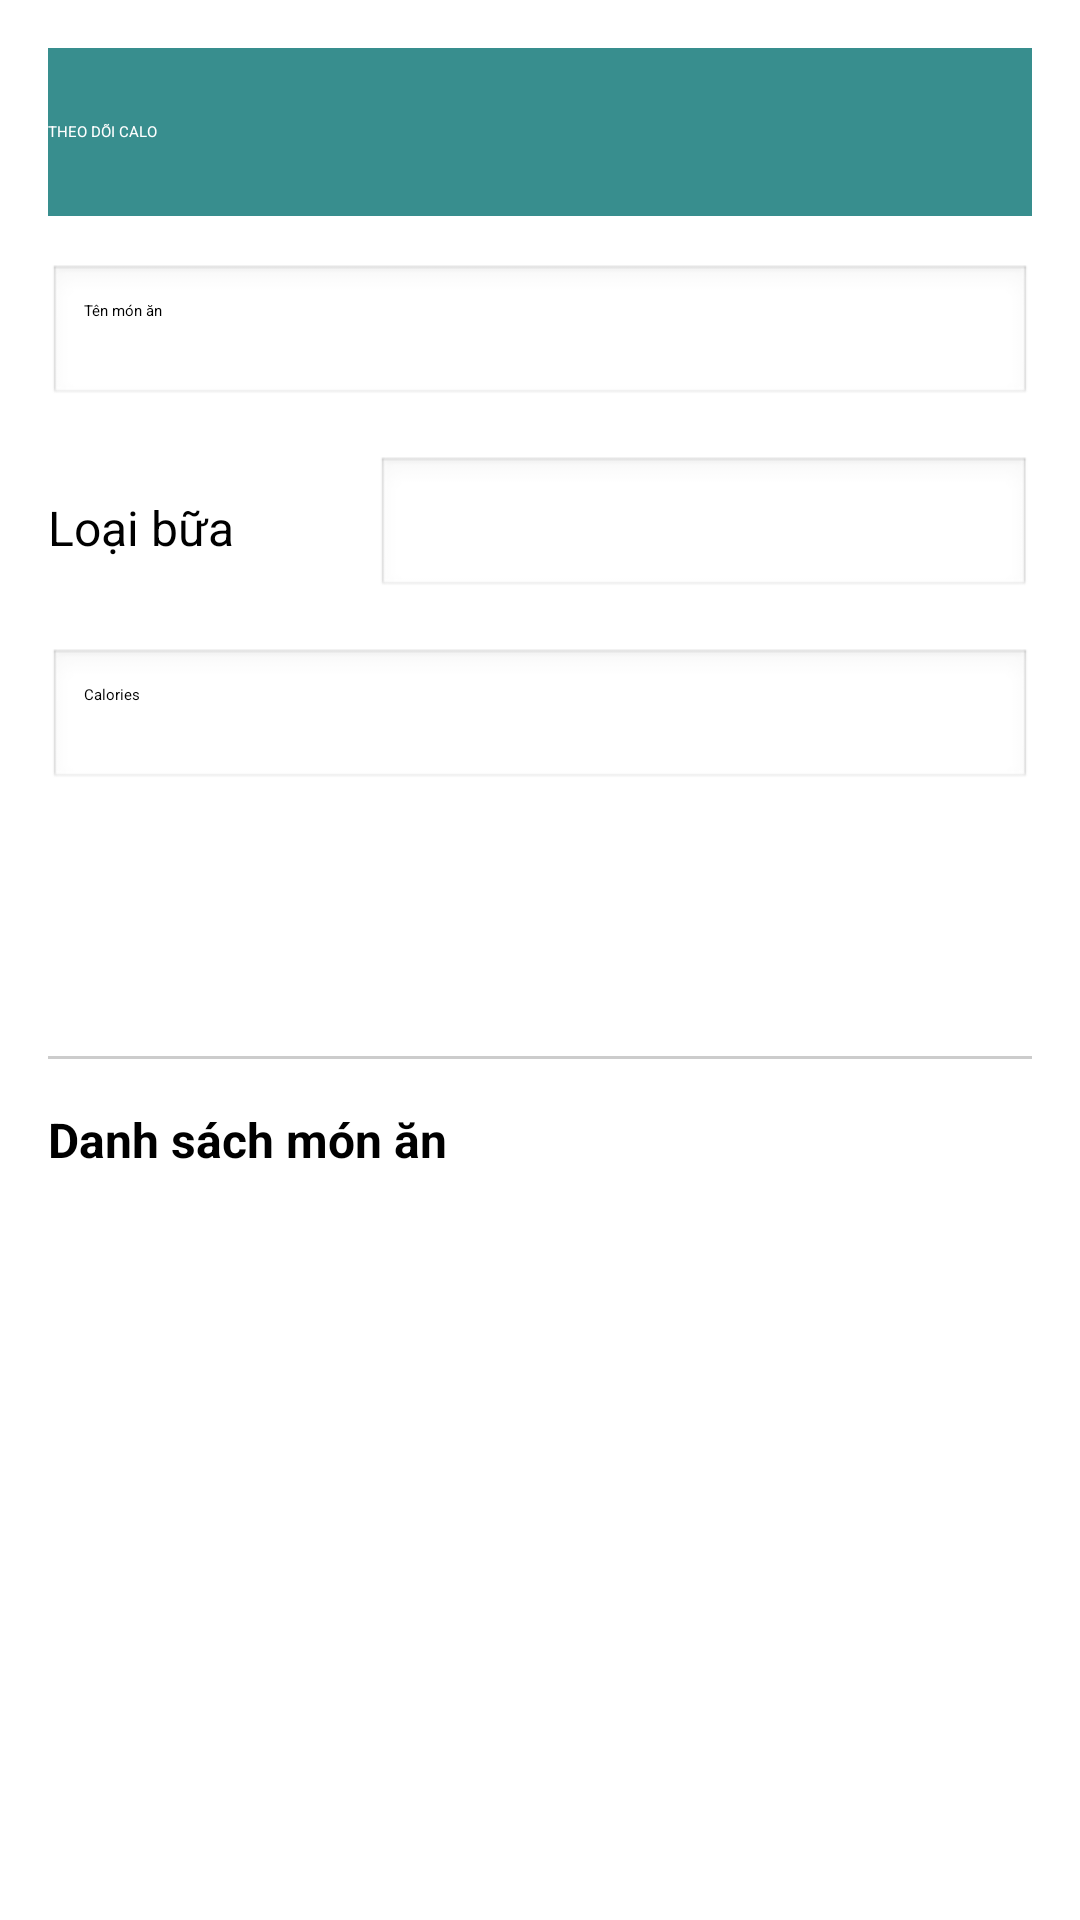

Here is an Android app screen rendered from its layout file. Give the layout XML and the strings, colors and styles it references.
<!-- AndroidManifest.xml: application theme Theme.DoAnLTDD -->
<!-- res/layout/activity_theo_doi_calo.xml -->
<?xml version="1.0" encoding="utf-8"?>
<androidx.constraintlayout.widget.ConstraintLayout xmlns:android="http://schemas.android.com/apk/res/android"
    xmlns:app="http://schemas.android.com/apk/res-auto"
    xmlns:tools="http://schemas.android.com/tools"
    android:id="@+id/main"
    android:layout_width="match_parent"
    android:layout_height="match_parent"
    tools:context=".TheoDoiCalo">
    <ScrollView
        android:layout_width="match_parent"
        android:layout_height="match_parent"
        app:layout_constraintTop_toTopOf="parent"
        app:layout_constraintBottom_toBottomOf="parent">

        <LinearLayout
            android:layout_width="match_parent"
            android:layout_height="wrap_content"
            android:orientation="vertical"
            android:padding="16dp">

            <androidx.appcompat.widget.Toolbar
                android:id="@+id/toolbar"
                android:layout_width="match_parent"
                android:layout_height="56dp"
                android:background="#388E8E"
                app:title="THEO DÕI CALO"
                app:titleTextColor="#FFFFFF" />

            <EditText
                android:id="@+id/dishNameEditText"
                android:layout_width="match_parent"
                android:layout_height="48dp"
                android:layout_marginTop="16dp"
                android:background="@android:drawable/edit_text"
                android:hint="Tên món ăn"
                android:padding="12dp"
                android:inputType="text" />

            <LinearLayout
                android:layout_width="match_parent"
                android:layout_height="wrap_content"
                android:orientation="horizontal"
                android:layout_marginTop="16dp"
                android:weightSum="3">

                <TextView
                    android:layout_width="0dp"
                    android:layout_height="48dp"
                    android:layout_weight="1"
                    android:gravity="center_vertical"
                    android:text="Loại bữa"
                    android:textSize="16sp" />

                <Spinner
                    android:id="@+id/mealNameSpinner"
                    android:layout_width="0dp"
                    android:layout_height="48dp"
                    android:layout_weight="2"
                    android:background="@android:drawable/edit_text"
                    android:padding="12dp" />
            </LinearLayout>

            <EditText
                android:id="@+id/calorieEditText"
                android:layout_width="match_parent"
                android:layout_height="48dp"
                android:layout_marginTop="16dp"
                android:background="@android:drawable/edit_text"
                android:hint="Calories"
                android:inputType="number"
                android:padding="12dp" />

            <LinearLayout
                android:layout_width="match_parent"
                android:layout_height="56dp"
                android:orientation="horizontal"
                android:layout_marginTop="16dp"
                android:gravity="center"
                android:weightSum="4">

                <Button
                    android:id="@+id/addButton"
                    android:layout_width="0dp"
                    android:layout_height="match_parent"
                    android:layout_weight="1"
                    android:backgroundTint="#388E8E"
                    android:text="THÊM"
                    android:textColor="#FFFFFF"
                    android:textSize="12sp" />

                <Button
                    android:id="@+id/xoaButton"
                    android:layout_width="0dp"
                    android:layout_height="match_parent"
                    android:layout_weight="1"
                    android:layout_marginStart="8dp"
                    android:backgroundTint="#D9534F"
                    android:text="XÓA"
                    android:textColor="#FFFFFF"
                    android:textSize="12sp" />

                <Button
                    android:id="@+id/suaButton"
                    android:layout_width="0dp"
                    android:layout_height="match_parent"
                    android:layout_weight="1"
                    android:layout_marginStart="8dp"
                    android:backgroundTint="#337AB7"
                    android:text="SỬA"
                    android:textColor="#FFFFFF"
                    android:textSize="12sp" />

                <Button
                    android:id="@+id/thoatButton"
                    android:layout_width="0dp"
                    android:layout_height="match_parent"
                    android:layout_weight="1"
                    android:layout_marginStart="8dp"
                    android:backgroundTint="#6C757D"
                    android:text="THOÁT"
                    android:textColor="#FFFFFF"
                    android:textSize="12sp" />
            </LinearLayout>

            <View
                android:layout_width="match_parent"
                android:layout_height="1dp"
                android:layout_marginTop="16dp"
                android:background="#CCCCCC" />

            <TextView
                android:layout_width="wrap_content"
                android:layout_height="wrap_content"
                android:text="Danh sách món ăn"
                android:textSize="16sp"
                android:layout_marginTop="16dp"
                android:textColor="#000000"
                android:textStyle="bold" />

            <ListView
                android:id="@+id/mealsListView"
                android:layout_width="match_parent"
                android:layout_height="300dp"
                android:layout_marginTop="8dp"
                android:divider="#CCCCCC"
                android:dividerHeight="1dp" />

        </LinearLayout>
    </ScrollView>

</androidx.constraintlayout.widget.ConstraintLayout>
<!-- resources referenced by this layout -->
<resources>
  <style name="Theme.DoAnLTDD" parent="Base.Theme.DoAnLTDD">
          
          <item name="android:navigationBarColor">@android:color/transparent</item>
          <item name="android:statusBarColor">@android:color/transparent</item>
          <item name="android:windowLightStatusBar">?attr/isLightTheme</item>
      </style>
</resources>
